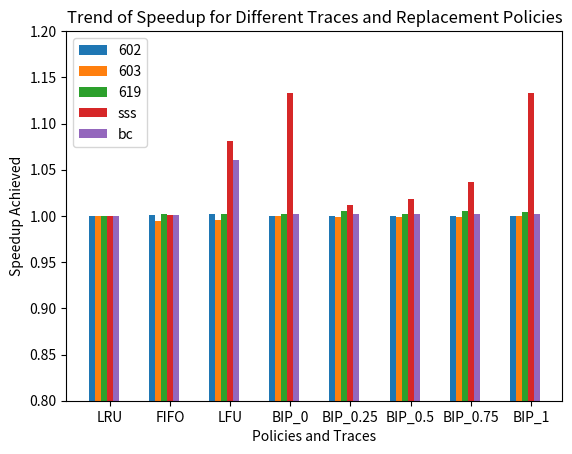

Here is the Python script that generated this plot:
import numpy as np
import matplotlib.pyplot as plt

X = ['LRU', 'FIFO', 'LFU', 'BIP_0', 'BIP_0.25', 'BIP_0.5', 'BIP_0.75', 'BIP_1']

'''
Y_602 = [73.09,74.49,73.38,81.86,84.12,84.12,84.13,81.86]
Y_603 = [85.24,85.20,87.34,87.39,87.52,87.50,87.52,87.40]
Y_619 = [35.55,34.48,85.27,85.62,85.44,85.62,85.44,85.56]
Y_sss = [71.90,73.47,78.70,82.65,88.94,88.39,86.99,82.65]
Y_bc  = [79.08,79.66,85.83,94.30,94.30,94.30,94.30,94.30]
'''

Y_602 = [1,1.0007,1.002,1,1,1,1,1]
Y_603 = [1,0.994,0.996,1,0.999,0.999,0.999,1]
Y_619 = [1,1.0022,1.0018,1.0022,1.0050,1.0022,1.0050,1.0040]
Y_sss = [1,1.0005,1.0813,1.1330,1.0118,1.0184,1.0371,1.1330]
Y_bc  = [1,1.0014,1.0604,1.0021,1.0021,1.0021,1.0021,1.0021]

X_axis = np.arange(len(X))

plt.bar(X_axis - 0.3, Y_602, 0.1, label='602')
plt.bar(X_axis - 0.2, Y_603, 0.1, label='603')
plt.bar(X_axis - 0.1, Y_619, 0.1, label='619')
plt.bar(X_axis, Y_sss, 0.1, label='sss')
plt.bar(X_axis + 0.1, Y_bc, 0.1, label='bc')

plt.xticks(X_axis, X)
plt.xlabel("Policies and Traces")
plt.ylabel("Speedup Achieved")
plt.title("Trend of Speedup for Different Traces and Replacement Policies")
plt.legend()
plt.ylim(0.8,1.2)
plt.show()
